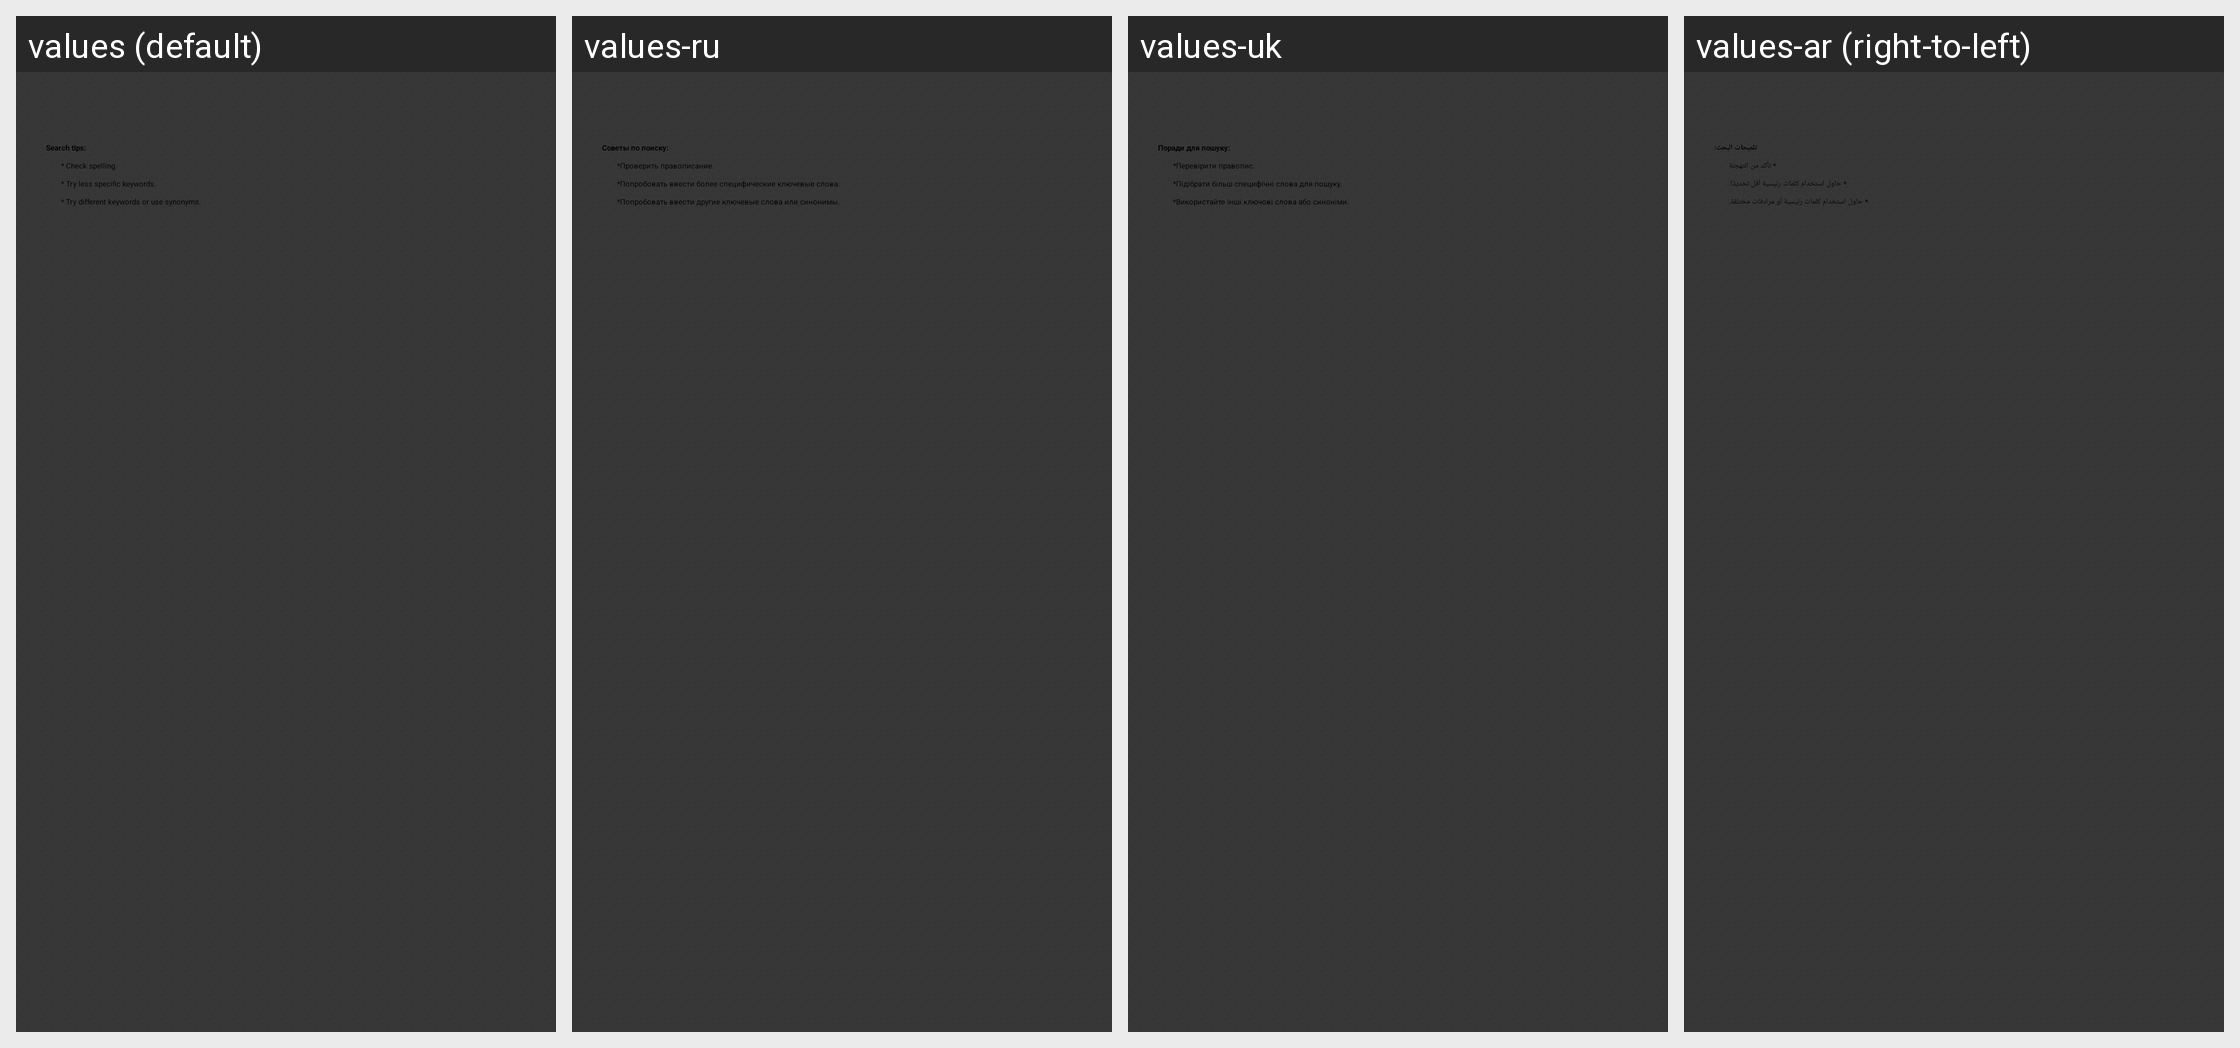

For this localized Android screen grid, give each drawn string resource with its value in every locale shown.
Android screen res/layout/activity_no_results.xml rendered under 4 locales, left to right: values (default), values-ru, values-uk, values-ar (right-to-left). Device: Nexus 5 (rendered at 1080×1920; each locale shown at half size, 540×960, under a caption strip naming it); theme Theme.Slideme.Dark.
Other locales in the repository, not shown: values-af, values-am, values-bg, values-ca, values-cs, values-da, values-de, values-el, values-en-rIN, values-es, values-es-rUS, values-et-rEE, values-fa, values-fi, values-fr, values-fr-rCA, values-hi, values-hr, values-hu, values-hy-rAM, values-id, values-in, values-it, values-iw, values-ja, values-ka-rGE, values-km-rKH, values-kn-rIN, values-ko, values-lo-rLA, values-lt, values-lv, values-mn-rMN, values-ms-rMY, values-my-rMM, values-nb, values-nl, values-no, values-pl, values-pt, values-pt-rBR, values-pt-rPT, values-ro, values-sk, values-sl, values-sr, values-sv, values-sw, values-th, values-tl, values-tr, values-vi, values-zh-rCN, values-zh-rHK, values-zh-rTW, values-zu.
Strings drawn on this screen, with the default value and each locale's value (text and hints the layout hard-codes, and strings that could not be matched under every locale, appear in the picture but are not listed):

search_tips
  values: Search tips:
  values-ru: Советы по поиску:
  values-uk: Поради для пошуку:
  values-ar: تلميحات البحث:

check_spelling
  values: * Check spelling.
  values-ru: *Проверить правописание.
  values-uk: *Перевірити правопис.
  values-ar: * تأكد من التهجئة

try_less_keywords
  values: * Try less specific keywords.
  values-ru: *Попробовать ввести более специфические ключевые слова.
  values-uk: *Підібрати більш специфічні слова для пошуку.
  values-ar: * حاول استخدام كلمات رئيسية أقل تحديدًا.

try_different_keywords
  values: * Try different keywords or use synonyms.
  values-ru: *Попробовать ввести другие ключевые слова или синонимы.
  values-uk: *Використайте інші ключові слова або синоніми.
  values-ar: * حاول استخدام كلمات رئيسية أو مرادفات مختلفة.
